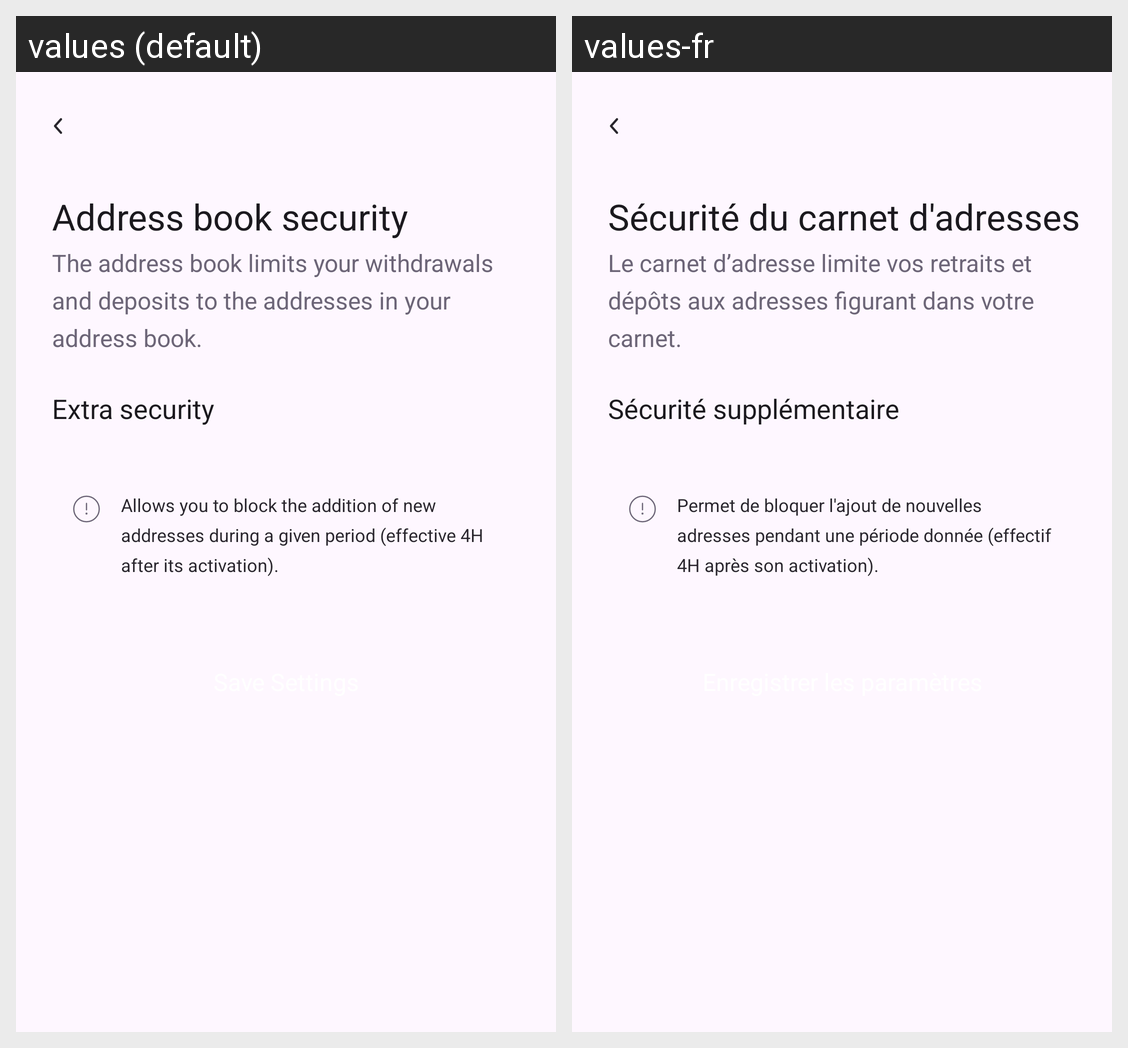

The Android screen above is rendered under two locales of the same app. Produce the string resources it draws, with the default and per-locale values.
Android screen res/layout/fragment_manage_whitelisting.xml rendered under 2 locales, left to right: values (default), values-fr. Device: Nexus 5 (rendered at 1080×1920; each locale shown at half size, 540×960, under a caption strip naming it); theme Theme.Lyber.
Strings drawn on this screen, with the default value and each locale's value (text and hints the layout hard-codes, and strings that could not be matched under every locale, appear in the picture but are not listed):

security_of_your_notebook
  values: Address book security
  values-fr: Sécurité du carnet d'adresses

the_address_book_limits_your_withdrawals_and_deposits_to_the_addresses_in_your_address_book
  values: The address book limits your withdrawals and deposits to the addresses in your address book.
  values-fr: Le carnet d’adresse limite vos retraits et dépôts aux adresses figurant dans votre carnet.

extra_security
  values: Extra security
  values-fr: Sécurité supplémentaire

allows_you_to_block_the_addition_of_new_addresses_during_a_given_period_effective_4h_after_its_activation
  values: Allows you to block the addition of new addresses during a given period (effective 4H after its activation).
  values-fr: Permet de bloquer l'ajout de nouvelles adresses pendant une période donnée (effectif 4H après son activation).
